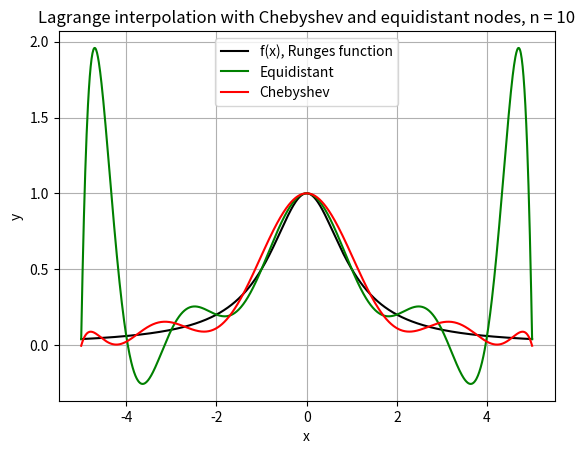
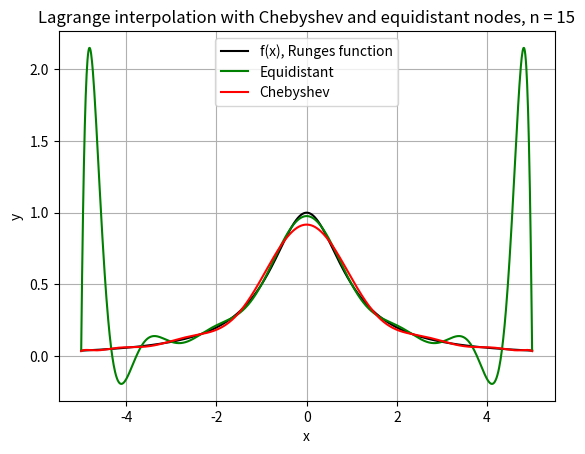
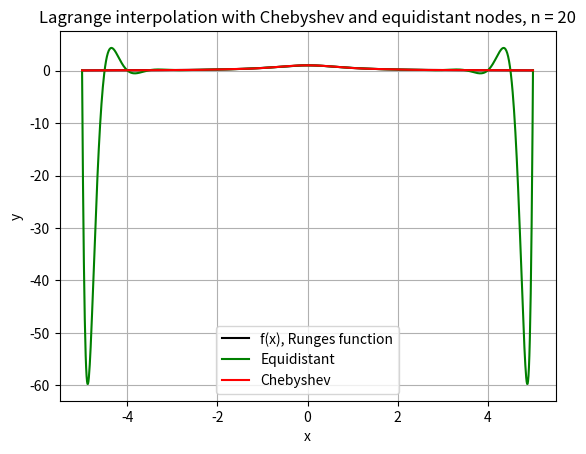
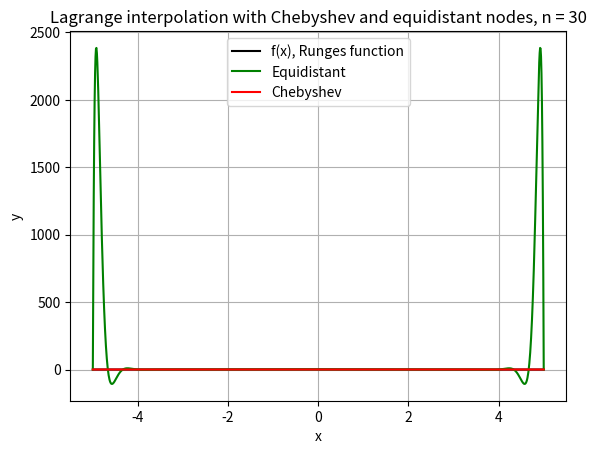

These figures' Python source, in order:
import numpy as np
import matplotlib.pyplot as plt


def lagrange_interp(nodes, vals, x_vals=[]):
    if len(np.unique(nodes)) != len(nodes):
        raise ValueError("nodes must be distinct")

    if len(x_vals) == 0:
        x_vals = nodes

    y_vals = np.zeros(len(x_vals))

    for j in range(len(nodes)):
        p_j = vals[j]

        for k in range(len(nodes)):
            if k == j: continue
            p_j *= (x_vals - nodes[k]) / (nodes[j] - nodes[k])

        y_vals += p_j

    return y_vals

def f(x):
    return 1 / (1 + x**2)


def chebyshev_nodes(a, b, n):
    x_vals = np.array([np.cos(np.pi/n * (k + 1/2)) for k in range(n)])
    x_thilde_vals = 1/2 * (a + b) + 1/2 * (b - a) * x_vals

    return x_thilde_vals

def plot_equidistant_chebyshev(f, a, b, n, N = 1000):
    x_equidistant = np.linspace(a, b, n+1)
    x_chebyshev = chebyshev_nodes(a, b, n+1)

    x_vals = np.linspace(x_equidistant[0], x_equidistant[-1], N)

    y_equidistant = lagrange_interp(x_equidistant, f(x_equidistant), x_vals)
    y_chebyshev = lagrange_interp(x_chebyshev, f(x_chebyshev), x_vals)

    plt.plot(x_vals, f(x_vals), label="f(x), Runges function", color="black")
    plt.plot(x_vals, y_equidistant, label="Equidistant", color="green")
    plt.plot(x_vals, y_chebyshev, label="Chebyshev", color="red")

    plt.title(f"Lagrange interpolation with Chebyshev and equidistant nodes, n = {n}")
    plt.xlabel("x")
    plt.ylabel("y")

    plt.grid()
    plt.legend()
    plt.show()


if __name__ == "__main__":
    a = -5; b = 5; n = 10
    plot_equidistant_chebyshev(f, a, b, n)

    for n_i in [15, 20, 30]:
        x_equidistant = np.linspace(a, b, n_i)
        x_chebyshev = chebyshev_nodes(a, b, n_i)

        plot_equidistant_chebyshev(f, a, b, n_i)
